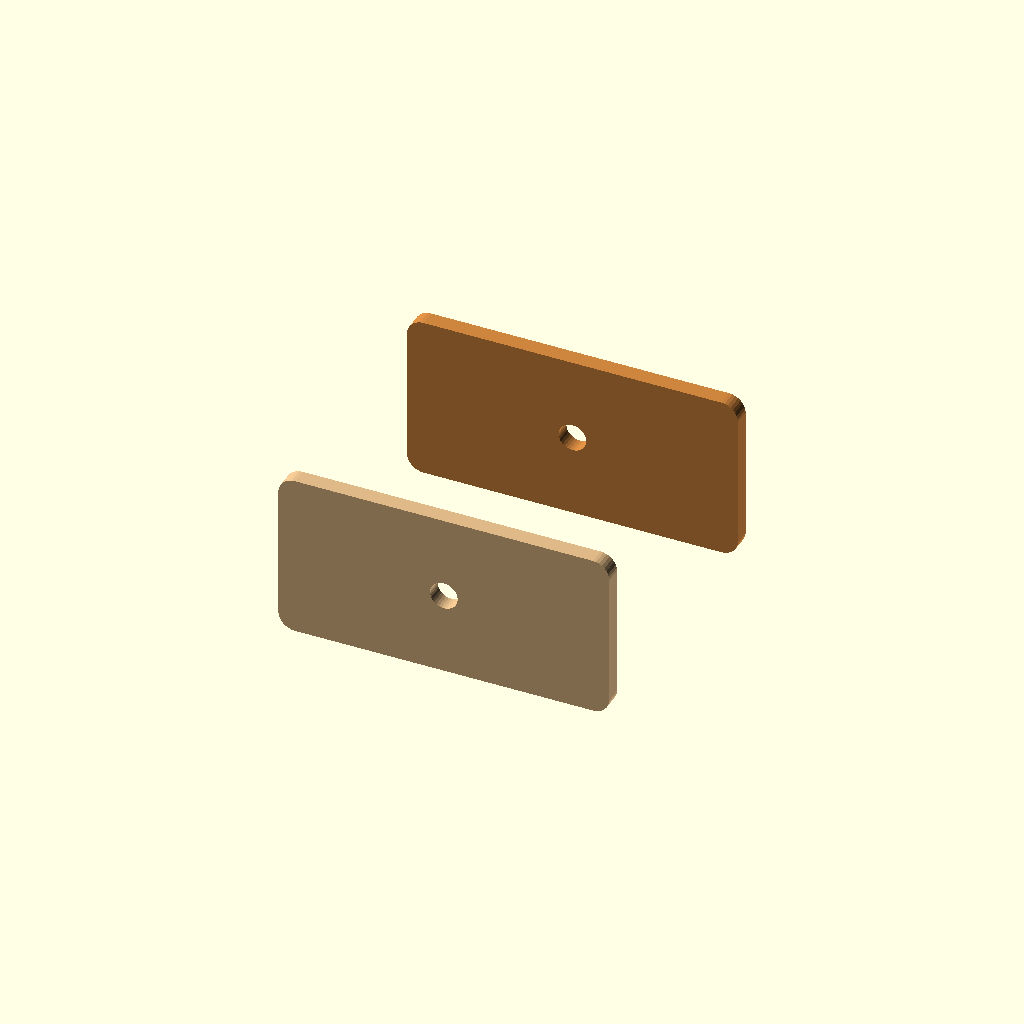
Cell 1: the model at its default parameters.
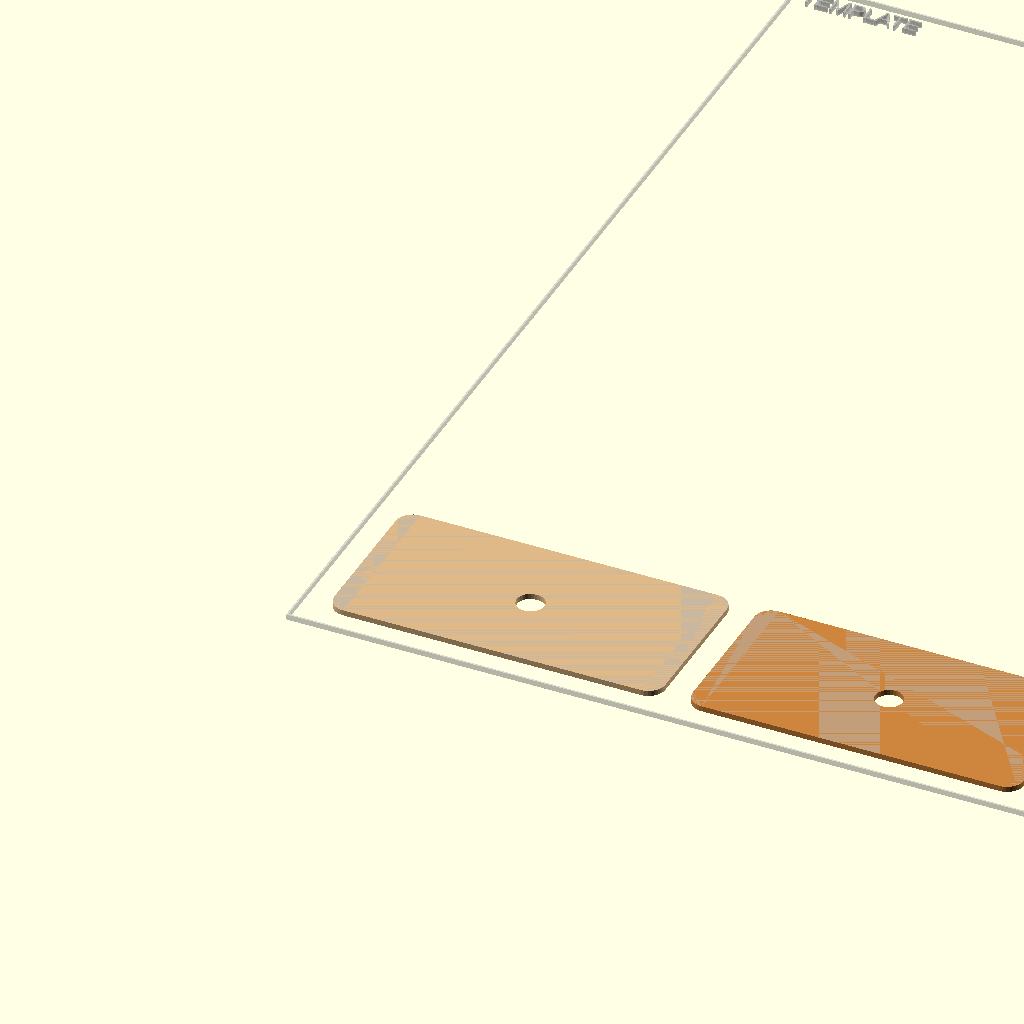
Cell 2: the "Default cut sheet" preset from the model's presets file.
All cells are drawn from one camera (rotation 55°, 0°, 25°, orthographic, colour scheme Cornfield), so only the parameter changes between them.
The OpenSCAD source (templates/assembly/assembly.scad):
use <assembly_config.scad>
use <assembly_layout.scad>
use <../component/component.scad>

/* [Output] */
make_3d = true; // [false:true]
output_mode = "automatic"; // [automatic,assembly,cut_layout,single_part,calibration,debug]

/* [Dimensions] */
assembly_size = [80, 50, 45];
material_thickness = 3; // [1:0.5:8]

/* [Material] */
kerf = 0.15;         // [0:0.01:1]
fit_clearance = 0.1; // [-0.5:0.05:1]

/* [2D Layout] */
sheet_size = [300, 200];
sheet_margin = 5;
part_spacing = 5;
layout_operation = "cut"; // [cut,engrave,score,reference,all]

/* [Example] */
single_part_id = "TPL-SIDE-A"; // [TPL-SIDE-A,TPL-SIDE-B]

/* [Hidden] */
$fn = $preview ? 32 : 96;
resolved_output_mode = output_mode == "automatic"
    ? (make_3d ? "assembly" : "cut_layout")
    : output_mode;

tpl_assembly_entry(
    output_mode=resolved_output_mode,
    size=assembly_size,
    thickness=material_thickness,
    sheet_size=sheet_size,
    margin=sheet_margin,
    spacing=part_spacing,
    operation=layout_operation,
    single_part_id=single_part_id);

module tpl_assembly_entry(output_mode="assembly", size=[80, 50, 45],
                          thickness=3, sheet_size=[300, 200], margin=5,
                          spacing=5, operation="cut",
                          single_part_id="TPL-SIDE-A")
{
    assert(thickness > 0, "template assembly: thickness must be positive");

    if (output_mode == "assembly")
        tpl_assembly(size=size, thickness=thickness);
    else if (output_mode == "cut_layout")
        tpl_assembly_layout(sheet_size=sheet_size, margin=margin,
                            spacing=spacing, thickness=thickness,
                            operation=operation, make_3d=false);
    else if (output_mode == "single_part")
        tpl_component_plate(thickness=thickness, make_3d=false);
    else if (output_mode == "calibration")
        tpl_component_plate(size=[40, 20], thickness=thickness,
                            hole_diameter=thickness+0.1, make_3d=false);
    else if (output_mode == "debug")
        tpl_assembly(size=size, thickness=thickness);
    else
        assert(false, str("template assembly: unsupported output_mode ",
                          output_mode));
}

module tpl_assembly(size=[80, 50, 45], thickness=3)
{
    plate_size = [60, 30];
    translate([0, 0, 0])
        rotate([90, 0, 0])
            tpl_component_plate(size=plate_size, thickness=thickness,
                                make_3d=true);
    translate([0, size[1], 0])
        rotate([90, 0, 0])
            tpl_component_plate(size=plate_size, thickness=thickness,
                                make_3d=true, part_color="peru");
}
Customizer parameters (derived from the source; name, type, default, range or options):
make_3d: bool, default true
output_mode: string, default "automatic", options "automatic", "assembly", "cut_layout", "single_part", "calibration", "debug"
assembly_size: vector, default [80, 50, 45]
material_thickness: number, default 3, range 1 to 8, step 0.5
kerf: number, default 0.15, range 0 to 1, step 0.01
fit_clearance: number, default 0.1, range -0.5 to 1, step 0.05
sheet_size: vector, default [300, 200]
sheet_margin: number, default 5
part_spacing: number, default 5
layout_operation: string, default "cut", options "cut", "engrave", "score", "reference", "all"
single_part_id: string, default "TPL-SIDE-A", options "TPL-SIDE-A", "TPL-SIDE-B"
